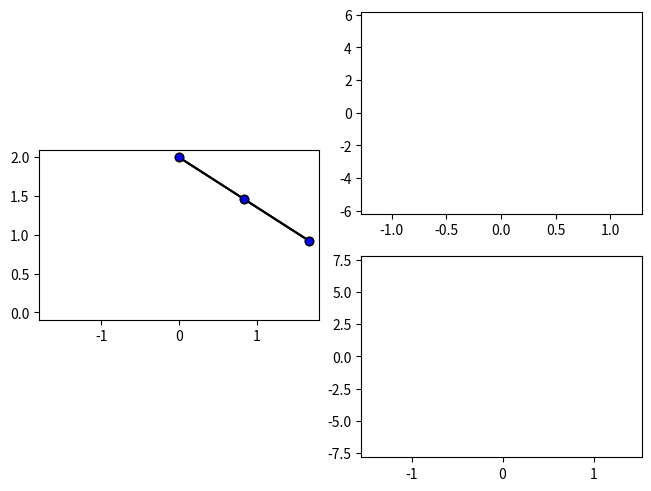

This chart was generated by the following Python code:
#!/usr/bin/env python3
# -*- coding: utf-8 -*-
"""
Created on Wed Oct  7 16:14:53 2026

@author: adlerbliske
"""

#import neccesary modules
import numpy as np
import matplotlib.pyplot as plt
from scipy.integrate import solve_ivp
from matplotlib.animation import FuncAnimation

#define variable parameters
m1 = m2 = 1
r1 = r2 = 1
runtime = 75
framerate = 60
th1_inital = th2_initial = 1
dot_th1_initial=0
dot_th2_initial=0
g = 9.80665 #45 latitude sea level

#scpecify time frame for integration
initial_state = [th1_inital, dot_th1_initial, th2_initial, dot_th2_initial]
t_eval = np.linspace(0, runtime, runtime*framerate)

#create a function for scipy to integrate
def double_pendulum(t, state):
    th1, dot_th1, th2, dot_th2 = state

    M = ([(m1 + m2) * r1, m2 * r2 * np.cos(th1 - th2)],
         [r1 * np.cos(th1 - th2), r2])
            
    K = ([-1 * m2 * r2 * (dot_th2 ** 2) * np.sin(th1 - th2) - (m1 + m2) * g * np.sin(th1),
         r1 * (dot_th1 ** 2) * np.sin(th1 - th2) - g * np.sin(th2)])

    ddot_th1, ddot_th2 = np.linalg.solve(M, K)
    return [dot_th1, ddot_th1, dot_th2, ddot_th2]
    
def double_pendulum_SAE(t, state):
    th1, dot_th1, th2, dot_th2 = state

    M = ([(m1 + m2) * r1, m2 * r2],
         [r1, r2])
             
    K = ([-1 * m2 * r2 * (dot_th2 ** 2) * (th1 - th2) - (m1 + m2) * g * th1,
         r1 * (dot_th1 ** 2) * (th1 - th2) - g * th2])

    ddot_th1, ddot_th2 = np.linalg.solve(M, K)
    return [dot_th1, ddot_th1, dot_th2, ddot_th2]

#solve ivp for real
L1 = solve_ivp(double_pendulum, (0, runtime), initial_state, t_eval=t_eval)
th1 = L1.y[0]
dot_th1 = L1.y[1]
th2 = L1.y[2]
dot_th2 = L1.y[3]

x1 = r1 * np.sin(th1)
y1 = -1 * r1 * np.cos(th1)
x2 = r1 * np.sin(th1) + r2 * np.sin(th2)
y2 = -1 * r1 * np.cos(th1) - r2 * np.cos(th2)

#solve ivp for SAE
L2 = solve_ivp(double_pendulum_SAE, (0, runtime), initial_state, t_eval=t_eval)
th1_SAE = L2.y[0]
dot_th1_SAE = L2.y[1]
th2_SAE = L2.y[2]
dot_th2_SAE = L2.y[3]

        
x1_SAE = r1 * np.sin(th1_SAE)
y1_SAE = -1 * r1 * np.cos(th1_SAE)
x2_SAE = r1 * np.sin(th1_SAE) + r2 * np.sin(th2_SAE)
y2_SAE = -1 * r1 * np.cos(th1_SAE) - r2 * np.cos(th2_SAE)

#remap y values to origin at (0, r1+r2)
y1+= r1 + r2
y2 += r1 + r2
y1_SAE += r1 + r2
y2_SAE += r1 + r2

#find ds
ds_array = np.sqrt((x2_SAE - x2)**2 + (y2_SAE - y2)**2)

#find values for dp windows
x_min = np.min([x2, x2_SAE])
x_max = np.max([x2, x2_SAE])
y_min = np.min([y2, y2_SAE])
y_max = np.max([y2, y2_SAE])
ds_max = np.max(ds_array)

#define mosaic
plot, ax = plt.subplot_mosaic([['A', 'C'], ['A', 'B']], layout = 'constrained')

#define plots
dp, = ax['A'].plot(0, 0, marker='o', markerfacecolor='r', color='k')
dp_SAE, = ax['A'].plot(0, 0, marker='o', markerfacecolor='b', color='k')
path, = ax['A'].plot(0,0, color='r', alpha=0.2)
path_SAE, = ax['A'].plot(0,0, color='b', alpha=0.2)

phase_space2, = ax['B'].plot(0,0, color='r', alpha=0.5)
phase_space1, = ax['C'].plot(0,0, color='r', alpha=0.5)

phase_space2_SAE, = ax['B'].plot(0,0, color='b', alpha=0.5)
phase_space1_SAE, = ax['C'].plot(0,0, color='b', alpha=0.5)

#set window
ax['A'].set_aspect('equal')
ax['A'].set_xlim(x_min - 0.1, x_max + 0.1)
if y_max < r1 + r2: ax['A'].set_ylim(y_min - 0.1 , (r1 + r2) + 0.1)
else: ax['A'].set_ylim(y_min - 0.1, y_max + 0.1)

ax['B'].set_ylim(np.min([dot_th2, dot_th2_SAE]), 
                 np.max([dot_th2, dot_th2_SAE]))
ax['B'].set_xlim(np.min([th2, th2_SAE]), 
                 np.max([th2, th2_SAE]))

ax['C'].set_ylim(np.min([dot_th1, dot_th1_SAE]), 
                 np.max([dot_th1, dot_th1_SAE]))
ax['C'].set_xlim(np.min([th1, th1_SAE]), 
                 np.max([th1, th1_SAE]))

#animate
def animate(i):
    dp.set_xdata([0, x1[i], x2[i]])
    dp.set_ydata([r1+r2, y1[i], y2[i]])
    path.set_xdata(x2[:i])
    path.set_ydata(y2[:i])

    dp_SAE.set_xdata([0, x1_SAE[i], x2_SAE[i]])
    dp_SAE.set_ydata([r1+r2, y1_SAE[i], y2_SAE[i]])
    path_SAE.set_xdata(x2_SAE[:i])
    path_SAE.set_ydata(y2_SAE[:i])
    
    phase_space2_SAE.set_ydata(dot_th2_SAE[:i])
    phase_space2_SAE.set_xdata(th2_SAE[:i])
    
    phase_space2.set_ydata(dot_th2[:i])
    phase_space2.set_xdata(th2[:i])
    
    phase_space1_SAE.set_ydata(dot_th1_SAE[:i])
    phase_space1_SAE.set_xdata(th1_SAE[:i])
    
    phase_space1.set_ydata(dot_th1[:i])
    phase_space1.set_xdata(th1[:i])


    return dp, path, dp_SAE, path_SAE, phase_space1, phase_space1_SAE, phase_space2, phase_space2_SAE

anim = FuncAnimation(plot, animate, frames=runtime*framerate, interval=1000/framerate, blit=True)
plt.show()
